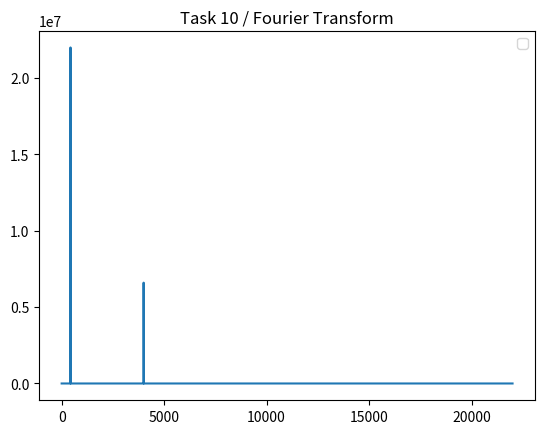

This chart was generated by the following Python code:
# [redacted]
# Lab 3
# 02/04/2024

#imported packages for task 10 
from scipy.fft import fft, fftfreq 

from scipy.io.wavfile import write
import numpy as np
import matplotlib.pyplot as plt
import seaborn as sns

SAMPLE_RATE = 44000
DURATION = 5

time = np.arange(0,DURATION,1/SAMPLE_RATE)

#base frequencies Hz
frequency1 = 432
frequency2 = 4000

#set signals
signal1 = 0.5 * np.sin(2 * np.pi * frequency1 * time)
signal2 = 0.5 * np.sin(2 * np.pi * frequency2 * time)

# scale down signal2
downSignal2 = signal2 * 0.3

#create mixed_signal
mixed_signal = signal1 + downSignal2

#scale up mixed signal by 400

#using this mixed signal for task 10 
upMixed_signal = mixed_signal * 400


fftMixedSignal = fft(upMixed_signal)

#calculate corresponding frequencies
lengthOfFrequency = len(upMixed_signal)
frequencies = fftfreq(lengthOfFrequency, 1/SAMPLE_RATE)


#show the plot
plt.figure()
plt.plot(frequencies[:lengthOfFrequency//2], np.abs(fftMixedSignal[:lengthOfFrequency//2]))



plt.title("Task 10 / Fourier Transform")

plt.legend()
plt.show()

